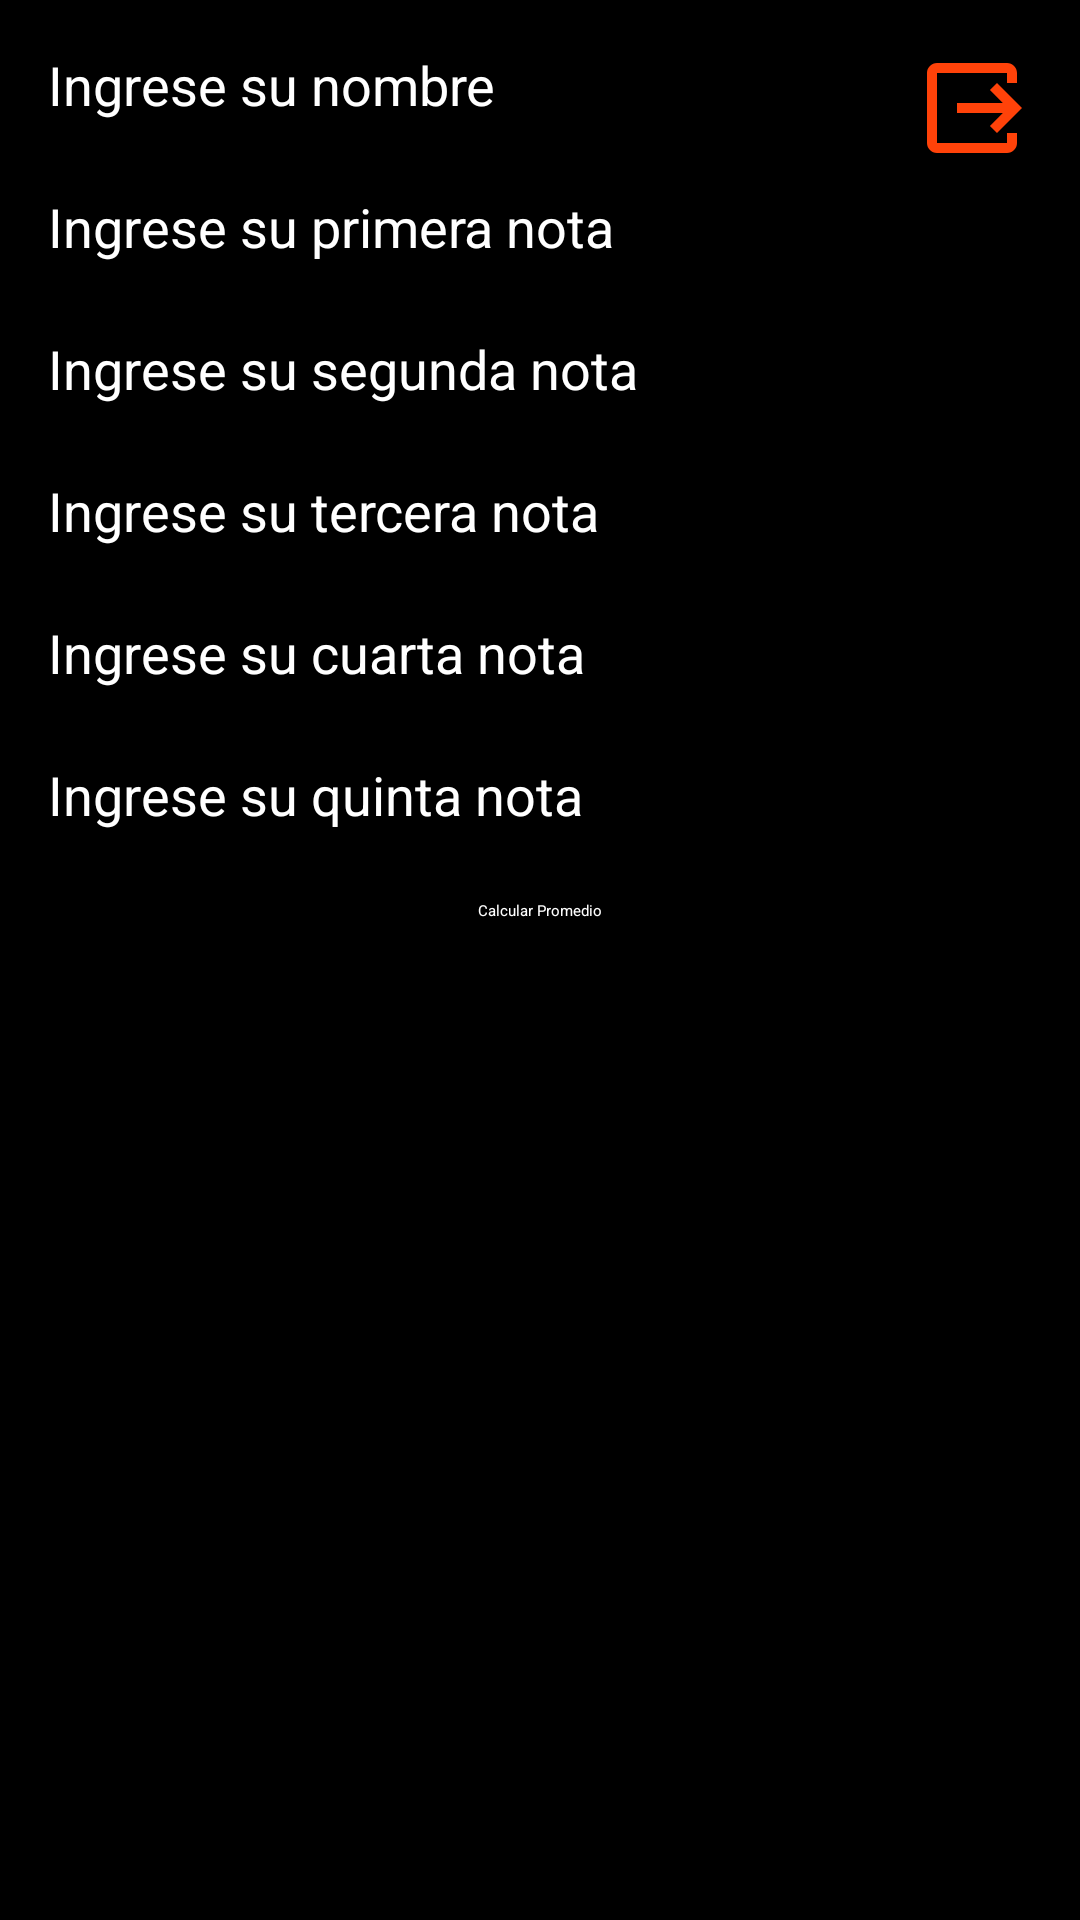

The Android layout XML behind this screen, and the referenced resources:
<!-- AndroidManifest.xml: application theme Theme.Desafio1 -->
<!-- res/layout/activity_promedio_estudiantes.xml -->
<?xml version="1.0" encoding="utf-8"?>
<androidx.constraintlayout.widget.ConstraintLayout
    xmlns:android="http://schemas.android.com/apk/res/android"
    xmlns:app="http://schemas.android.com/apk/res-auto"
    xmlns:tools="http://schemas.android.com/tools"
    android:id="@+id/main"
    android:layout_width="match_parent"
    android:layout_height="match_parent"
    android:background="@android:color/black"
    tools:context=".PromedioEstudiantes">

    <ImageButton
        android:id="@+id/btnExit"
        android:layout_width="wrap_content"
        android:layout_height="wrap_content"
        android:layout_margin="16dp"
        android:src="@drawable/ic_exit"
        android:background="?attr/selectableItemBackgroundBorderless"
        android:contentDescription="Salir"
        app:layout_constraintEnd_toEndOf="parent"
        app:layout_constraintTop_toTopOf="parent" />

    <TextView
        android:id="@+id/textView"
        android:layout_width="wrap_content"
        android:layout_height="wrap_content"
        android:layout_marginStart="16dp"
        android:layout_marginTop="16dp"
        android:text="Ingrese su nombre"
        android:textColor="@android:color/white"
        android:textSize="18sp"
        app:layout_constraintStart_toStartOf="parent"
        app:layout_constraintTop_toTopOf="parent" />

    <EditText
        android:id="@+id/nombre"
        android:layout_width="0dp"
        android:layout_height="wrap_content"
        android:layout_marginStart="16dp"
        android:layout_marginEnd="16dp"
        android:inputType="text"
        android:backgroundTint="@color/teal_200"
        android:textColor="@android:color/white"

        app:layout_constraintStart_toStartOf="parent"
        app:layout_constraintTop_toBottomOf="@id/textView"
        app:layout_constraintEnd_toEndOf="parent" />

    <TextView
        android:id="@+id/textView2"
        android:layout_width="wrap_content"
        android:layout_height="wrap_content"
        android:layout_marginStart="16dp"
        android:layout_marginTop="16dp"
        android:text="Ingrese su primera nota"
        android:textColor="@android:color/white"
        android:textSize="18sp"
        app:layout_constraintStart_toStartOf="parent"
        app:layout_constraintTop_toBottomOf="@id/nombre" />

    <EditText
        android:id="@+id/nota1"
        android:layout_width="0dp"
        android:layout_height="wrap_content"
        android:layout_marginStart="16dp"
        android:layout_marginEnd="16dp"
        android:inputType="numberDecimal"
        android:backgroundTint="@color/teal_200"
        android:textColor="@android:color/white"
        app:layout_constraintStart_toStartOf="parent"
        app:layout_constraintTop_toBottomOf="@id/textView2"
        app:layout_constraintEnd_toEndOf="parent" />

    <TextView
        android:id="@+id/textView3"
        android:layout_width="wrap_content"
        android:layout_height="wrap_content"
        android:layout_marginStart="16dp"
        android:layout_marginTop="16dp"
        android:text="Ingrese su segunda nota"
        android:textColor="@android:color/white"
        android:textSize="18sp"
        app:layout_constraintStart_toStartOf="parent"
        app:layout_constraintTop_toBottomOf="@id/nota1" />

    <EditText
        android:id="@+id/nota2"
        android:layout_width="0dp"
        android:layout_height="wrap_content"
        android:layout_marginStart="16dp"
        android:layout_marginEnd="16dp"
        android:inputType="numberDecimal"
        android:backgroundTint="@color/teal_200"
        android:textColor="@android:color/white"

        app:layout_constraintStart_toStartOf="parent"
        app:layout_constraintTop_toBottomOf="@id/textView3"
        app:layout_constraintEnd_toEndOf="parent" />

    <TextView
        android:id="@+id/textView4"
        android:layout_width="wrap_content"
        android:layout_height="wrap_content"
        android:layout_marginStart="16dp"
        android:layout_marginTop="16dp"
        android:text="Ingrese su tercera nota"
        android:textColor="@android:color/white"
        android:textSize="18sp"
        app:layout_constraintStart_toStartOf="parent"
        app:layout_constraintTop_toBottomOf="@id/nota2" />

    <EditText
        android:id="@+id/nota3"
        android:layout_width="0dp"
        android:layout_height="wrap_content"
        android:layout_marginStart="16dp"
        android:layout_marginEnd="16dp"
        android:inputType="numberDecimal"
        android:backgroundTint="@color/teal_200"
        android:textColor="@android:color/white"

        app:layout_constraintStart_toStartOf="parent"
        app:layout_constraintTop_toBottomOf="@id/textView4"
        app:layout_constraintEnd_toEndOf="parent" />

    <TextView
        android:id="@+id/textView5"
        android:layout_width="wrap_content"
        android:layout_height="wrap_content"
        android:layout_marginStart="16dp"
        android:layout_marginTop="16dp"
        android:text="Ingrese su cuarta nota"
        android:textColor="@android:color/white"
        android:textSize="18sp"
        app:layout_constraintStart_toStartOf="parent"
        app:layout_constraintTop_toBottomOf="@id/nota3" />

    <EditText
        android:id="@+id/nota4"
        android:layout_width="0dp"
        android:layout_height="wrap_content"
        android:layout_marginStart="16dp"
        android:layout_marginEnd="16dp"
        android:inputType="numberDecimal"
        android:backgroundTint="@color/teal_200"
        android:textColor="@android:color/white"

        app:layout_constraintStart_toStartOf="parent"
        app:layout_constraintTop_toBottomOf="@id/textView5"
        app:layout_constraintEnd_toEndOf="parent" />

    <TextView
        android:id="@+id/textView6"
        android:layout_width="wrap_content"
        android:layout_height="wrap_content"
        android:layout_marginStart="16dp"
        android:layout_marginTop="16dp"
        android:text="Ingrese su quinta nota"
        android:textColor="@android:color/white"
        android:textSize="18sp"
        app:layout_constraintStart_toStartOf="parent"
        app:layout_constraintTop_toBottomOf="@id/nota4" />

    <EditText
        android:id="@+id/nota5"
        android:layout_width="0dp"
        android:layout_height="wrap_content"
        android:layout_marginStart="16dp"
        android:layout_marginEnd="16dp"
        android:inputType="numberDecimal"
        android:backgroundTint="@color/teal_200"
        android:textColor="@android:color/white"

        app:layout_constraintStart_toStartOf="parent"
        app:layout_constraintTop_toBottomOf="@id/textView6"
        app:layout_constraintEnd_toEndOf="parent" />

    <Button
        android:id="@+id/calcularButton"
        android:layout_width="wrap_content"
        android:layout_height="wrap_content"
        android:layout_marginTop="16dp"
        android:text="Calcular Promedio"
        android:textColor="@android:color/white"
        android:backgroundTint="@color/teal_700"
        app:layout_constraintTop_toBottomOf="@id/nota5"
        app:layout_constraintStart_toStartOf="parent"
        app:layout_constraintEnd_toEndOf="parent" />

    <TextView
        android:id="@+id/promedioTextView"
        android:layout_width="wrap_content"
        android:layout_height="wrap_content"
        android:layout_marginTop="16dp"
        android:text=""
        android:textSize="24sp"
        android:textColor="@android:color/holo_blue_light"
        app:layout_constraintTop_toBottomOf="@id/calcularButton"
        app:layout_constraintStart_toStartOf="parent"
        app:layout_constraintEnd_toEndOf="parent"
        app:layout_constraintHorizontal_bias="0.5" />

    <TextView
        android:id="@+id/aprobado"
        android:layout_width="wrap_content"
        android:layout_height="wrap_content"
        android:layout_marginTop="96dp"
        android:text=""
        android:textColor="@android:color/holo_blue_light"
        android:textSize="24sp"
        app:layout_constraintEnd_toEndOf="parent"
        app:layout_constraintHorizontal_bias="0.501"
        app:layout_constraintStart_toStartOf="parent"
        app:layout_constraintTop_toBottomOf="@id/calcularButton" />


</androidx.constraintlayout.widget.ConstraintLayout>
<!-- resources referenced by this layout -->
<resources>
  <color name="teal_200">#03DAC5</color>
  <color name="teal_700">#018786</color>
  <!-- drawable ic_exit (drawable) -->
  <?xml version="1.0" encoding="utf-8"?>
  <vector xmlns:android="http://schemas.android.com/apk/res/android"
      android:height="40dp"
      android:tint="#FF4209"
      android:viewportHeight="24"
      android:viewportWidth="24"
      android:width="40dp">
  
      <path android:fillColor="@android:color/white"
          android:pathData="M17,17l5,-5l-5,-5l-1.41,1.41l2.58,2.59l-9.17,0l0,2l9.17,0l-2.58,2.59z"/>
  
      <path android:fillColor="@android:color/white"
          android:pathData="M19,19H5V5h14v2h2V5c0,-1.1 -0.89,-2 -2,-2H5C3.9,3 3,3.9 3,5v14c0,1.1 0.9,2 2,2h14c1.11,0 2,-0.9 2,-2v-2h-2V19z"/>
  </vector>
  <style name="Theme.Desafio1" parent="Theme.MaterialComponents.DayNight.DarkActionBar">
          
          <item name="colorPrimary">@color/teal_200</item>
          <item name="colorPrimaryVariant">@color/teal_700</item>
          <item name="colorOnPrimary">@android:color/white</item>
          
          <item name="colorSecondary">@color/purple_200</item>
          <item name="colorSecondaryVariant">@color/purple_700</item>
          <item name="colorOnSecondary">@android:color/white</item>
          
          <item name="android:colorBackground">@android:color/black</item>
          <item name="android:textColorPrimary">@android:color/white</item>
          <item name="android:textColorSecondary">@android:color/darker_gray</item>
          
      </style>
  <color name="purple_200">#BB86FC</color>
  <color name="purple_700">#3700B3</color>
</resources>
